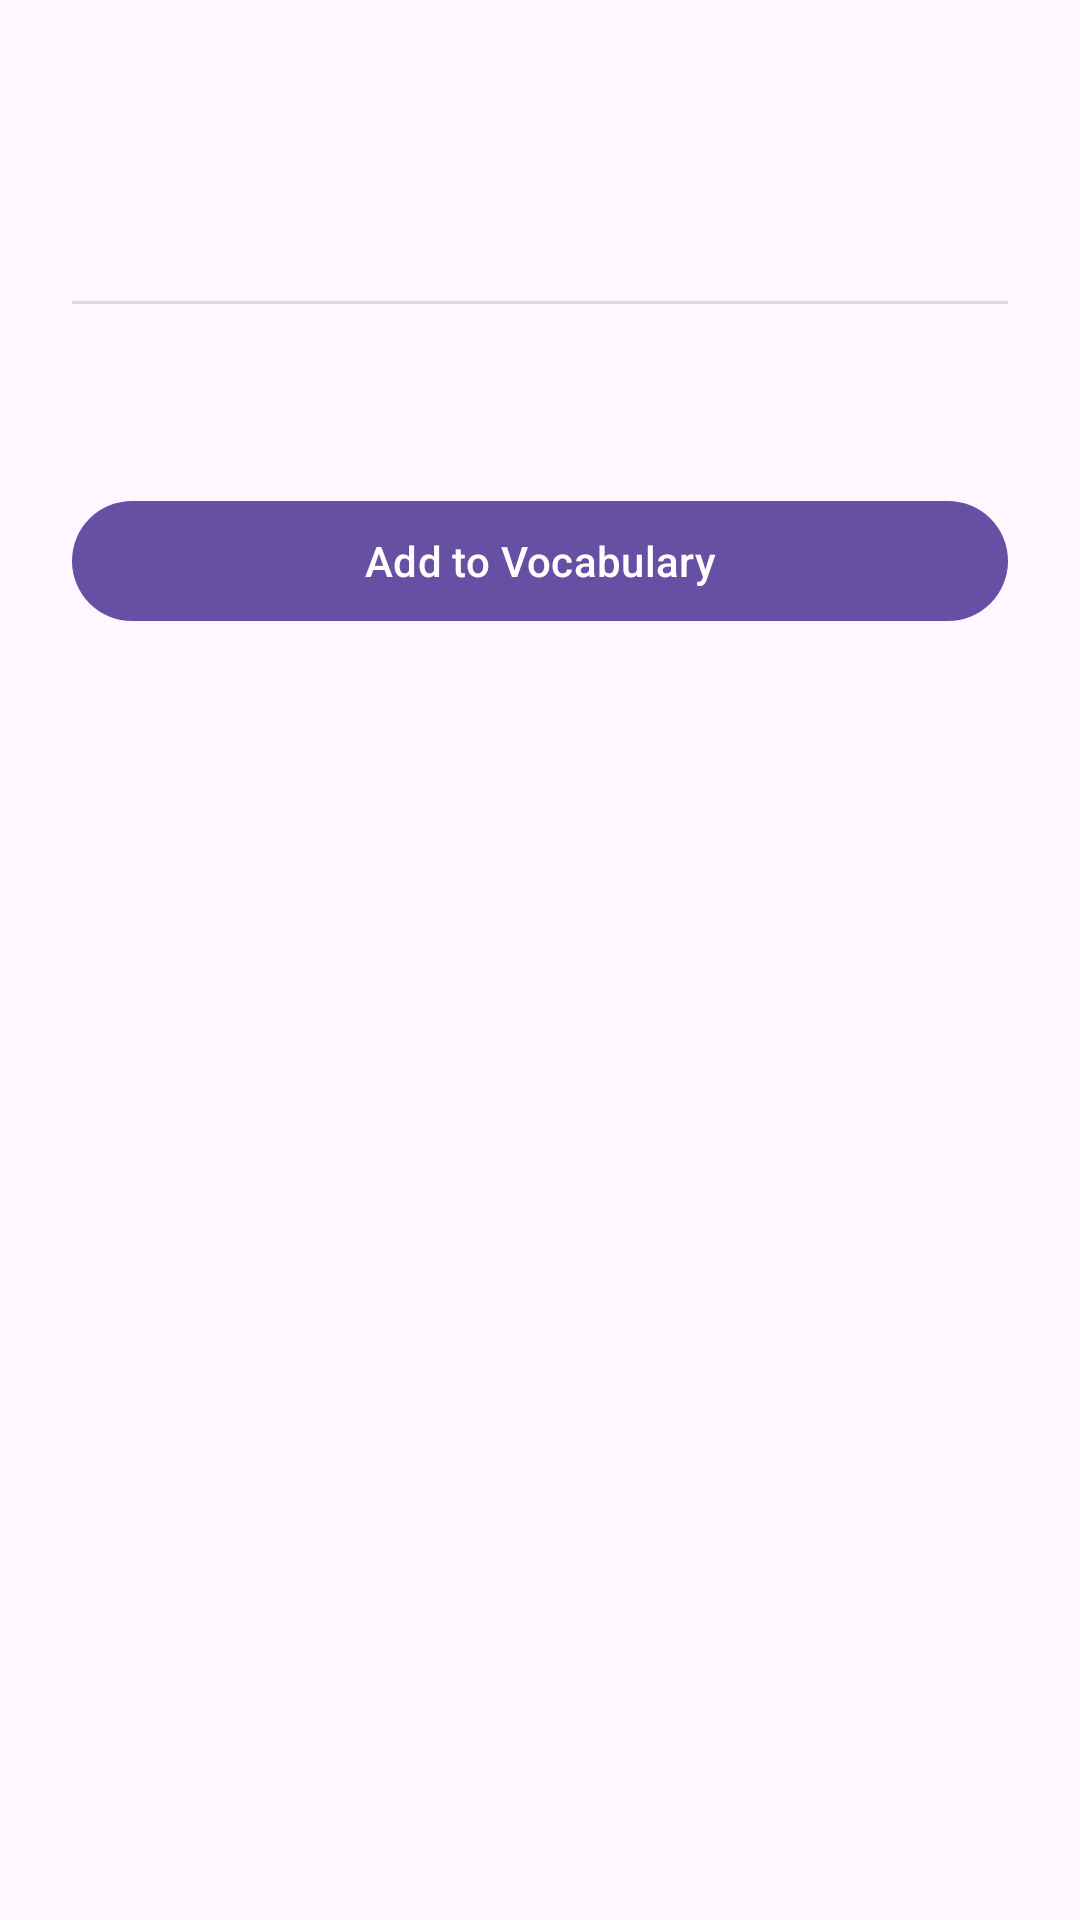

The Android layout XML behind this screen, and the referenced resources:
<!-- AndroidManifest.xml: application theme Theme.MeowReader -->
<!-- res/layout/bottom_sheet_dictionary.xml -->
<?xml version="1.0" encoding="utf-8"?>
<LinearLayout xmlns:android="http://schemas.android.com/apk/res/android"
    xmlns:app="http://schemas.android.com/apk/res-auto"
    android:layout_width="match_parent"
    android:layout_height="wrap_content"
    android:orientation="vertical"
    android:padding="24dp">

    <TextView
        android:id="@+id/word_text"
        style="@style/TextAppearance.Material3.HeadlineMedium"
        android:layout_width="match_parent"
        android:layout_height="wrap_content" />

    <TextView
        android:id="@+id/phonetic_text"
        style="@style/TextAppearance.Material3.BodyMedium"
        android:layout_width="match_parent"
        android:layout_height="wrap_content"
        android:layout_marginTop="4dp"
        android:textColor="?attr/colorPrimary" />

    <View
        android:layout_width="match_parent"
        android:layout_height="1dp"
        android:layout_marginTop="16dp"
        android:layout_marginBottom="16dp"
        android:background="?android:attr/listDivider" />

    <TextView
        android:id="@+id/definition_text"
        style="@style/TextAppearance.Material3.BodyLarge"
        android:layout_width="match_parent"
        android:layout_height="wrap_content" />

    <com.google.android.material.button.MaterialButton
        android:id="@+id/add_to_vocab_btn"
        style="@style/Widget.Material3.Button"
        android:layout_width="match_parent"
        android:layout_height="wrap_content"
        android:layout_marginTop="24dp"
        android:text="Add to Vocabulary" />

</LinearLayout>
<!-- resources referenced by this layout -->
<resources>
  <style name="Theme.MeowReader" parent="Theme.Material3.DayNight.NoActionBar">
          <item name="colorPrimary">@color/md_theme_light_primary</item>
          <item name="colorOnPrimary">@color/md_theme_light_onPrimary</item>
          <item name="colorPrimaryContainer">@color/md_theme_light_primaryContainer</item>
          <item name="colorOnPrimaryContainer">@color/md_theme_light_onPrimaryContainer</item>
          <item name="colorSecondary">@color/md_theme_light_secondary</item>
          <item name="colorOnSecondary">@color/md_theme_light_onSecondary</item>
          <item name="colorSecondaryContainer">@color/md_theme_light_secondaryContainer</item>
          <item name="colorOnSecondaryContainer">@color/md_theme_light_onSecondaryContainer</item>
          <item name="colorTertiary">@color/md_theme_light_tertiary</item>
          <item name="colorOnTertiary">@color/md_theme_light_onTertiary</item>
          <item name="colorTertiaryContainer">@color/md_theme_light_tertiaryContainer</item>
          <item name="colorOnTertiaryContainer">@color/md_theme_light_onTertiaryContainer</item>
          <item name="android:colorBackground">@color/md_theme_light_surface</item>
          <item name="colorOnSurface">@color/md_theme_light_onSurface</item>
          <item name="colorSurfaceVariant">@color/md_theme_light_surfaceVariant</item>
          <item name="colorOnSurfaceVariant">@color/md_theme_light_onSurfaceVariant</item>
          <item name="colorOutline">@color/md_theme_light_outline</item>
          <item name="colorOutlineVariant">@color/md_theme_light_outlineVariant</item>
          <item name="colorSurfaceContainerLow">@color/md_theme_light_surfaceContainerLow</item>
          <item name="colorSurfaceContainer">@color/md_theme_light_surfaceContainer</item>
      </style>
  <color name="md_theme_light_primary">#6750A4</color>
  <color name="md_theme_light_onPrimary">#FFFFFF</color>
  <color name="md_theme_light_primaryContainer">#EADDFF</color>
  <color name="md_theme_light_onPrimaryContainer">#21005D</color>
  <color name="md_theme_light_secondary">#625B71</color>
  <color name="md_theme_light_onSecondary">#FFFFFF</color>
  <color name="md_theme_light_secondaryContainer">#E8DEF8</color>
  <color name="md_theme_light_onSecondaryContainer">#1D192B</color>
  <color name="md_theme_light_tertiary">#7D5260</color>
  <color name="md_theme_light_onTertiary">#FFFFFF</color>
  <color name="md_theme_light_tertiaryContainer">#FFD8E4</color>
  <color name="md_theme_light_onTertiaryContainer">#31111D</color>
  <color name="md_theme_light_surface">#FEF7FF</color>
  <color name="md_theme_light_onSurface">#1C1B1F</color>
  <color name="md_theme_light_surfaceVariant">#E7E0EC</color>
  <color name="md_theme_light_onSurfaceVariant">#49454F</color>
  <color name="md_theme_light_outline">#79747E</color>
  <color name="md_theme_light_outlineVariant">#CAC4D0</color>
  <color name="md_theme_light_surfaceContainerLow">#F7F2FA</color>
  <color name="md_theme_light_surfaceContainer">#F3EDF7</color>
</resources>
